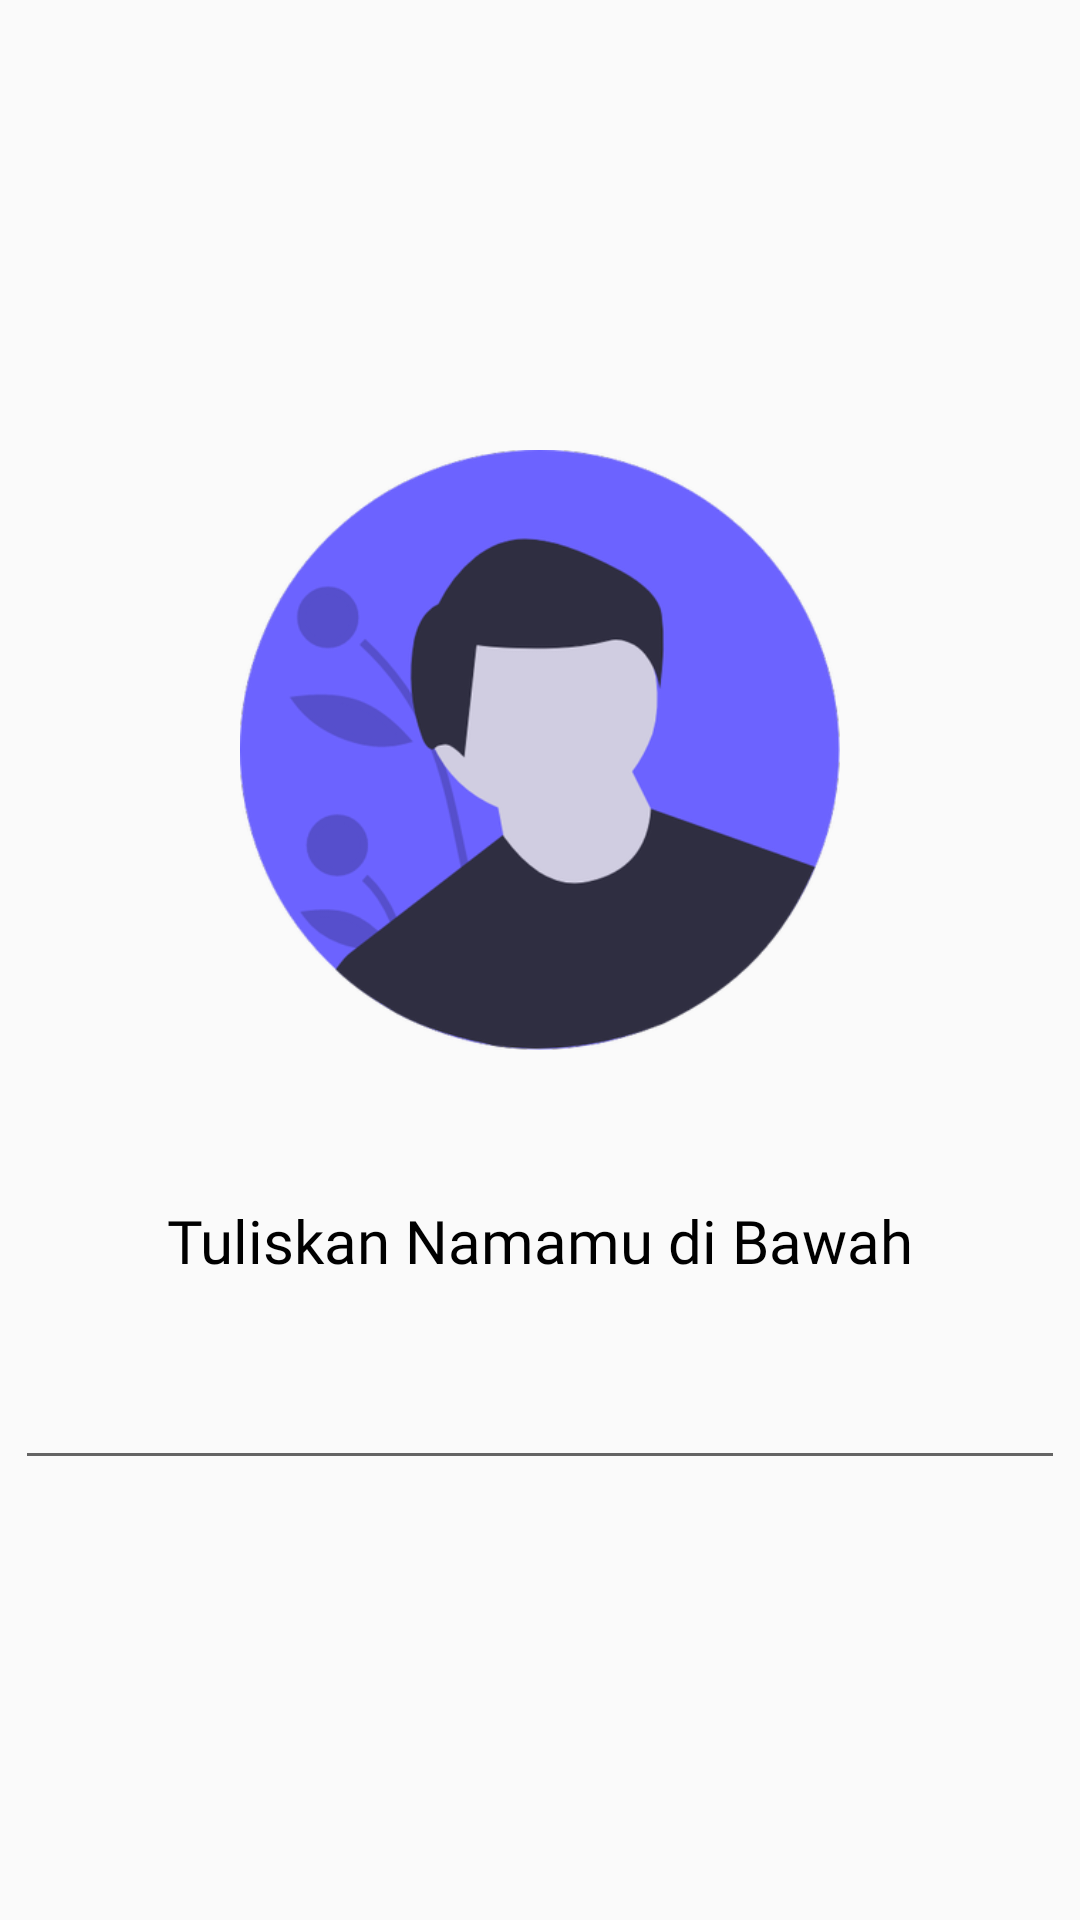

Layout XML and referenced resources for this Android screen:
<!-- AndroidManifest.xml: application theme Theme.AppCompat.Light.NoActionBar -->
<!-- res/layout/fragment_landing_page_third.xml -->
<?xml version="1.0" encoding="utf-8"?>
<androidx.constraintlayout.widget.ConstraintLayout xmlns:android="http://schemas.android.com/apk/res/android"
    xmlns:app="http://schemas.android.com/apk/res-auto"
    xmlns:tools="http://schemas.android.com/tools"
    android:layout_width="match_parent"
    android:layout_height="match_parent">

    <androidx.appcompat.widget.AppCompatImageView
        android:id="@+id/img_page_3"
        android:layout_width="200dp"
        android:layout_height="200dp"
        android:layout_marginTop="150dp"
        app:layout_constraintEnd_toEndOf="parent"
        app:layout_constraintStart_toStartOf="parent"
        app:layout_constraintTop_toTopOf="parent"
        app:srcCompat="@drawable/landing_page3" />

    <androidx.appcompat.widget.AppCompatTextView
        android:id="@+id/appCompatTextView"
        android:layout_width="match_parent"
        android:layout_height="wrap_content"
        android:layout_marginTop="50dp"
        android:fontFamily="@font/opensans_bold"
        android:gravity="center"
        android:text="Tuliskan Namamu di Bawah"
        android:textColor="@color/black"
        android:textSize="20sp"
        app:layout_constraintEnd_toEndOf="parent"
        app:layout_constraintStart_toStartOf="parent"
        app:layout_constraintTop_toBottomOf="@+id/img_page_3" />

    <androidx.appcompat.widget.AppCompatEditText
        android:id="@+id/et_username"
        android:layout_width="350dp"
        android:layout_height="wrap_content"
        android:layout_marginTop="25dp"
        app:layout_constraintEnd_toEndOf="parent"
        app:layout_constraintStart_toStartOf="parent"
        app:layout_constraintTop_toBottomOf="@+id/appCompatTextView" />

    <androidx.appcompat.widget.AppCompatImageView
        android:id="@+id/img_next"
        android:layout_width="50dp"
        android:layout_height="50dp"
        app:layout_constraintBottom_toBottomOf="parent"
        app:layout_constraintEnd_toEndOf="parent"
        app:srcCompat="@drawable/next"
        android:visibility="gone"
        android:layout_marginBottom="12dp"
        android:layout_marginEnd="12dp"/>

</androidx.constraintlayout.widget.ConstraintLayout>
<!-- resources referenced by this layout -->
<resources>
  <!-- drawable landing_page3: png bitmap (drawable-hdpi, 21714 bytes) -->
  <!-- drawable next: png bitmap (drawable-hdpi, 15357 bytes) -->
  <!-- not gathered from this repository: default colours our renderer supplied (Android Studio template values) -->
  <color name="black">#FF000000</color>
</resources>
